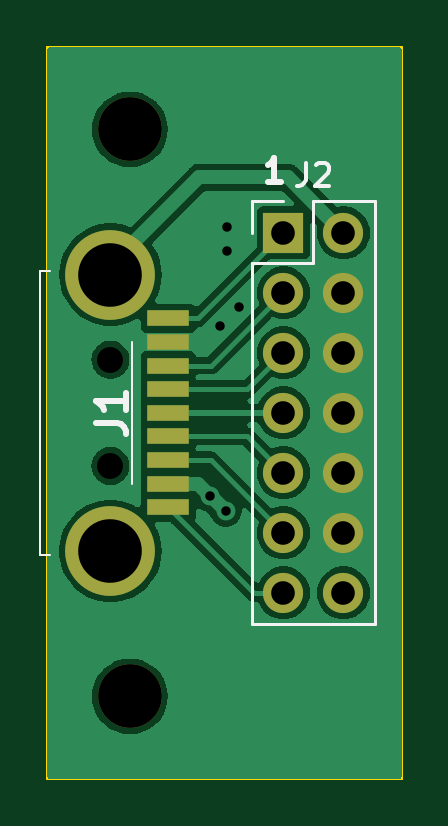
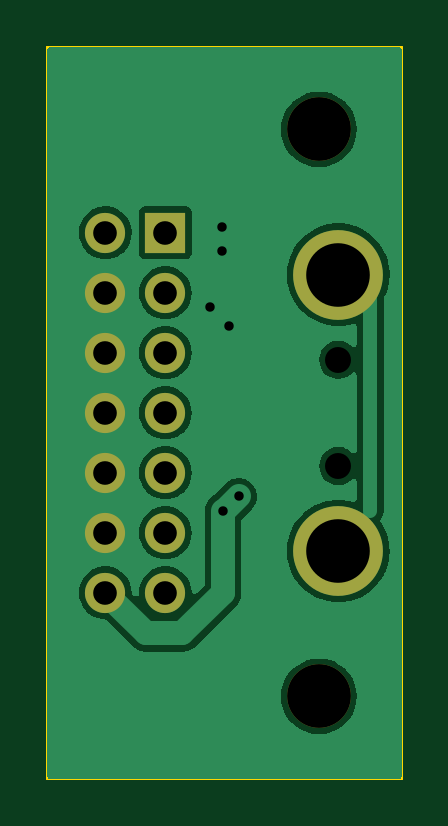
Circuit board: 11 layer files. Board 15.0 x 31.0 mm.
- bottom_copper: simpleadapter14m-B_Cu.gbl (40159 bytes)
- bottom_mask: simpleadapter14m-B_Mask.gbs (1200 bytes)
- paste: simpleadapter14m-B_Paste.gbp (553 bytes)
- bottom_silk: simpleadapter14m-B_Silkscreen.gbo (554 bytes)
- outline: simpleadapter14m-Edge_Cuts.gm1 (793 bytes)
- top_copper: simpleadapter14m-F_Cu.gtl (47449 bytes)
- top_mask: simpleadapter14m-F_Mask.gts (1458 bytes)
- paste: simpleadapter14m-F_Paste.gtp (811 bytes)
- top_silk: simpleadapter14m-F_Silkscreen.gto (2781 bytes)
- drill: simpleadapter14m-NPTH.drl (518 bytes)
- drill: simpleadapter14m-PTH.drl (850 bytes)

=== bottom_copper: simpleadapter14m-B_Cu.gbl (40159 bytes, source omitted) ===
=== bottom_mask: simpleadapter14m-B_Mask.gbs ===
G04 #@! TF.GenerationSoftware,KiCad,Pcbnew,7.0.0-da2b9df05c~163~ubuntu22.04.1*
G04 #@! TF.CreationDate,2023-03-12T19:04:27+00:00*
G04 #@! TF.ProjectId,simpleadapter14m,73696d70-6c65-4616-9461-707465723134,rev?*
G04 #@! TF.SameCoordinates,Original*
G04 #@! TF.FileFunction,Soldermask,Bot*
G04 #@! TF.FilePolarity,Negative*
%FSLAX46Y46*%
G04 Gerber Fmt 4.6, Leading zero omitted, Abs format (unit mm)*
G04 Created by KiCad (PCBNEW 7.0.0-da2b9df05c~163~ubuntu22.04.1) date 2023-03-12 19:04:27*
%MOMM*%
%LPD*%
G01*
G04 APERTURE LIST*
%ADD10C,0.001000*%
%ADD11C,3.800000*%
%ADD12C,2.700000*%
%ADD13R,1.700000X1.700000*%
%ADD14O,1.700000X1.700000*%
G04 APERTURE END LIST*
D10*
X149177000Y-92350000D03*
X149177000Y-96850000D03*
D11*
X149177000Y-88750000D03*
X149177000Y-100450000D03*
D12*
X150000000Y-106600000D03*
X150000000Y-82600000D03*
D13*
X156499999Y-86979999D03*
D14*
X159039999Y-86979999D03*
X156499999Y-89519999D03*
X159039999Y-89519999D03*
X156499999Y-92059999D03*
X159039999Y-92059999D03*
X156499999Y-94599999D03*
X159039999Y-94599999D03*
X156499999Y-97139999D03*
X159039999Y-97139999D03*
X156499999Y-99679999D03*
X159039999Y-99679999D03*
X156499999Y-102219999D03*
X159039999Y-102219999D03*
M02*

=== paste: simpleadapter14m-B_Paste.gbp ===
G04 #@! TF.GenerationSoftware,KiCad,Pcbnew,7.0.0-da2b9df05c~163~ubuntu22.04.1*
G04 #@! TF.CreationDate,2023-03-12T19:04:27+00:00*
G04 #@! TF.ProjectId,simpleadapter14m,73696d70-6c65-4616-9461-707465723134,rev?*
G04 #@! TF.SameCoordinates,Original*
G04 #@! TF.FileFunction,Paste,Bot*
G04 #@! TF.FilePolarity,Positive*
%FSLAX46Y46*%
G04 Gerber Fmt 4.6, Leading zero omitted, Abs format (unit mm)*
G04 Created by KiCad (PCBNEW 7.0.0-da2b9df05c~163~ubuntu22.04.1) date 2023-03-12 19:04:27*
%MOMM*%
%LPD*%
G01*
G04 APERTURE LIST*
G04 APERTURE END LIST*
M02*

=== bottom_silk: simpleadapter14m-B_Silkscreen.gbo ===
G04 #@! TF.GenerationSoftware,KiCad,Pcbnew,7.0.0-da2b9df05c~163~ubuntu22.04.1*
G04 #@! TF.CreationDate,2023-03-12T19:04:27+00:00*
G04 #@! TF.ProjectId,simpleadapter14m,73696d70-6c65-4616-9461-707465723134,rev?*
G04 #@! TF.SameCoordinates,Original*
G04 #@! TF.FileFunction,Legend,Bot*
G04 #@! TF.FilePolarity,Positive*
%FSLAX46Y46*%
G04 Gerber Fmt 4.6, Leading zero omitted, Abs format (unit mm)*
G04 Created by KiCad (PCBNEW 7.0.0-da2b9df05c~163~ubuntu22.04.1) date 2023-03-12 19:04:27*
%MOMM*%
%LPD*%
G01*
G04 APERTURE LIST*
G04 APERTURE END LIST*
M02*

=== outline: simpleadapter14m-Edge_Cuts.gm1 ===
G04 #@! TF.GenerationSoftware,KiCad,Pcbnew,7.0.0-da2b9df05c~163~ubuntu22.04.1*
G04 #@! TF.CreationDate,2023-03-12T19:04:27+00:00*
G04 #@! TF.ProjectId,simpleadapter14m,73696d70-6c65-4616-9461-707465723134,rev?*
G04 #@! TF.SameCoordinates,Original*
G04 #@! TF.FileFunction,Profile,NP*
%FSLAX46Y46*%
G04 Gerber Fmt 4.6, Leading zero omitted, Abs format (unit mm)*
G04 Created by KiCad (PCBNEW 7.0.0-da2b9df05c~163~ubuntu22.04.1) date 2023-03-12 19:04:27*
%MOMM*%
%LPD*%
G01*
G04 APERTURE LIST*
G04 #@! TA.AperFunction,Profile*
%ADD10C,0.100000*%
G04 #@! TD*
G04 APERTURE END LIST*
D10*
X146500000Y-79100000D02*
X161500000Y-79100000D01*
X161500000Y-79100000D02*
X161500000Y-110100000D01*
X161500000Y-110100000D02*
X146500000Y-110100000D01*
X146500000Y-110100000D02*
X146500000Y-79100000D01*
M02*

=== top_copper: simpleadapter14m-F_Cu.gtl (47449 bytes, source omitted) ===
=== top_mask: simpleadapter14m-F_Mask.gts ===
G04 #@! TF.GenerationSoftware,KiCad,Pcbnew,7.0.0-da2b9df05c~163~ubuntu22.04.1*
G04 #@! TF.CreationDate,2023-03-12T19:04:27+00:00*
G04 #@! TF.ProjectId,simpleadapter14m,73696d70-6c65-4616-9461-707465723134,rev?*
G04 #@! TF.SameCoordinates,Original*
G04 #@! TF.FileFunction,Soldermask,Top*
G04 #@! TF.FilePolarity,Negative*
%FSLAX46Y46*%
G04 Gerber Fmt 4.6, Leading zero omitted, Abs format (unit mm)*
G04 Created by KiCad (PCBNEW 7.0.0-da2b9df05c~163~ubuntu22.04.1) date 2023-03-12 19:04:27*
%MOMM*%
%LPD*%
G01*
G04 APERTURE LIST*
%ADD10C,0.001000*%
%ADD11R,1.800000X0.700000*%
%ADD12C,3.800000*%
%ADD13C,2.700000*%
%ADD14R,1.700000X1.700000*%
%ADD15O,1.700000X1.700000*%
G04 APERTURE END LIST*
D10*
X149177000Y-92350000D03*
X149177000Y-96850000D03*
D11*
X151626999Y-97599999D03*
X151626999Y-95599999D03*
X151626999Y-93599999D03*
X151626999Y-91599999D03*
X151626999Y-90599999D03*
X151626999Y-92599999D03*
X151626999Y-94599999D03*
X151626999Y-96599999D03*
X151626999Y-98599999D03*
D12*
X149177000Y-88750000D03*
X149177000Y-100450000D03*
D13*
X150000000Y-106600000D03*
X150000000Y-82600000D03*
D14*
X156499999Y-86979999D03*
D15*
X159039999Y-86979999D03*
X156499999Y-89519999D03*
X159039999Y-89519999D03*
X156499999Y-92059999D03*
X159039999Y-92059999D03*
X156499999Y-94599999D03*
X159039999Y-94599999D03*
X156499999Y-97139999D03*
X159039999Y-97139999D03*
X156499999Y-99679999D03*
X159039999Y-99679999D03*
X156499999Y-102219999D03*
X159039999Y-102219999D03*
M02*

=== paste: simpleadapter14m-F_Paste.gtp ===
G04 #@! TF.GenerationSoftware,KiCad,Pcbnew,7.0.0-da2b9df05c~163~ubuntu22.04.1*
G04 #@! TF.CreationDate,2023-03-12T19:04:27+00:00*
G04 #@! TF.ProjectId,simpleadapter14m,73696d70-6c65-4616-9461-707465723134,rev?*
G04 #@! TF.SameCoordinates,Original*
G04 #@! TF.FileFunction,Paste,Top*
G04 #@! TF.FilePolarity,Positive*
%FSLAX46Y46*%
G04 Gerber Fmt 4.6, Leading zero omitted, Abs format (unit mm)*
G04 Created by KiCad (PCBNEW 7.0.0-da2b9df05c~163~ubuntu22.04.1) date 2023-03-12 19:04:27*
%MOMM*%
%LPD*%
G01*
G04 APERTURE LIST*
%ADD10R,1.800000X0.700000*%
G04 APERTURE END LIST*
D10*
X151626999Y-97599999D03*
X151626999Y-95599999D03*
X151626999Y-93599999D03*
X151626999Y-91599999D03*
X151626999Y-90599999D03*
X151626999Y-92599999D03*
X151626999Y-94599999D03*
X151626999Y-96599999D03*
X151626999Y-98599999D03*
M02*

=== top_silk: simpleadapter14m-F_Silkscreen.gto ===
G04 #@! TF.GenerationSoftware,KiCad,Pcbnew,7.0.0-da2b9df05c~163~ubuntu22.04.1*
G04 #@! TF.CreationDate,2023-03-12T19:04:27+00:00*
G04 #@! TF.ProjectId,simpleadapter14m,73696d70-6c65-4616-9461-707465723134,rev?*
G04 #@! TF.SameCoordinates,Original*
G04 #@! TF.FileFunction,Legend,Top*
G04 #@! TF.FilePolarity,Positive*
%FSLAX46Y46*%
G04 Gerber Fmt 4.6, Leading zero omitted, Abs format (unit mm)*
G04 Created by KiCad (PCBNEW 7.0.0-da2b9df05c~163~ubuntu22.04.1) date 2023-03-12 19:04:27*
%MOMM*%
%LPD*%
G01*
G04 APERTURE LIST*
%ADD10C,0.250000*%
%ADD11C,0.254000*%
%ADD12C,0.150000*%
%ADD13C,0.100000*%
%ADD14C,0.120000*%
G04 APERTURE END LIST*
D10*
X156401904Y-84832380D02*
X155830476Y-84832380D01*
X156116190Y-84832380D02*
X156116190Y-83832380D01*
X156116190Y-83832380D02*
X156020952Y-83975238D01*
X156020952Y-83975238D02*
X155925714Y-84070476D01*
X155925714Y-84070476D02*
X155830476Y-84118095D01*
D11*
X148548573Y-95023332D02*
X149455716Y-95023332D01*
X149455716Y-95023332D02*
X149637145Y-95083809D01*
X149637145Y-95083809D02*
X149758097Y-95204761D01*
X149758097Y-95204761D02*
X149818573Y-95386190D01*
X149818573Y-95386190D02*
X149818573Y-95507142D01*
X149818573Y-93753332D02*
X149818573Y-94479047D01*
X149818573Y-94116190D02*
X148548573Y-94116190D01*
X148548573Y-94116190D02*
X148730002Y-94237142D01*
X148730002Y-94237142D02*
X148850954Y-94358094D01*
X148850954Y-94358094D02*
X148911430Y-94479047D01*
D12*
X157436666Y-84017380D02*
X157436666Y-84731666D01*
X157436666Y-84731666D02*
X157389047Y-84874523D01*
X157389047Y-84874523D02*
X157293809Y-84969761D01*
X157293809Y-84969761D02*
X157150952Y-85017380D01*
X157150952Y-85017380D02*
X157055714Y-85017380D01*
X157865238Y-84112619D02*
X157912857Y-84065000D01*
X157912857Y-84065000D02*
X158008095Y-84017380D01*
X158008095Y-84017380D02*
X158246190Y-84017380D01*
X158246190Y-84017380D02*
X158341428Y-84065000D01*
X158341428Y-84065000D02*
X158389047Y-84112619D01*
X158389047Y-84112619D02*
X158436666Y-84207857D01*
X158436666Y-84207857D02*
X158436666Y-84303095D01*
X158436666Y-84303095D02*
X158389047Y-84445952D01*
X158389047Y-84445952D02*
X157817619Y-85017380D01*
X157817619Y-85017380D02*
X158436666Y-85017380D01*
D13*
X146637000Y-88600000D02*
X146177000Y-88600000D01*
X146177000Y-88600000D02*
X146177000Y-100600000D01*
X150087000Y-91600000D02*
X150087000Y-97600000D01*
X146177000Y-100600000D02*
X146637000Y-100600000D01*
D14*
X155170000Y-85650000D02*
X156500000Y-85650000D01*
X155170000Y-86980000D02*
X155170000Y-85650000D01*
X155170000Y-88250000D02*
X155170000Y-103550000D01*
X155170000Y-88250000D02*
X157770000Y-88250000D01*
X155170000Y-103550000D02*
X160370000Y-103550000D01*
X157770000Y-85650000D02*
X160370000Y-85650000D01*
X157770000Y-88250000D02*
X157770000Y-85650000D01*
X160370000Y-85650000D02*
X160370000Y-103550000D01*
M02*

=== drill: simpleadapter14m-NPTH.drl ===
M48
; DRILL file {KiCad 7.0.0-da2b9df05c~163~ubuntu22.04.1} date Sun Mar 12 19:04:31 2023
; FORMAT={-:-/ absolute / inch / decimal}
; #@! TF.CreationDate,2023-03-12T19:04:31+00:00
; #@! TF.GenerationSoftware,Kicad,Pcbnew,7.0.0-da2b9df05c~163~ubuntu22.04.1
; #@! TF.FileFunction,NonPlated,1,2,NPTH
FMAT,2
INCH
; #@! TA.AperFunction,NonPlated,NPTH,ComponentDrill
T1C0.0433
; #@! TA.AperFunction,NonPlated,NPTH,ComponentDrill
T2C0.1063
%
G90
G05
T1
X5.8731Y-3.6358
X5.8731Y-3.813
T2
X5.9055Y-3.252
X5.9055Y-4.1969
T0
M30

=== drill: simpleadapter14m-PTH.drl ===
M48
; DRILL file {KiCad 7.0.0-da2b9df05c~163~ubuntu22.04.1} date Sun Mar 12 19:04:31 2023
; FORMAT={-:-/ absolute / inch / decimal}
; #@! TF.CreationDate,2023-03-12T19:04:31+00:00
; #@! TF.GenerationSoftware,Kicad,Pcbnew,7.0.0-da2b9df05c~163~ubuntu22.04.1
; #@! TF.FileFunction,Plated,1,2,PTH
FMAT,2
INCH
; #@! TA.AperFunction,Plated,PTH,ViaDrill
T1C0.0157
; #@! TA.AperFunction,Plated,PTH,ComponentDrill
T2C0.0394
; #@! TA.AperFunction,Plated,PTH,ComponentDrill
T3C0.1060
%
G90
G05
T1
X6.0394Y-3.8638
X6.0551Y-3.5795
X6.065Y-3.8878
X6.0669Y-3.4154
X6.0673Y-3.4551
X6.0866Y-3.5488
T2
X6.1614Y-3.4244
X6.1614Y-3.5244
X6.1614Y-3.6244
X6.1614Y-3.7244
X6.1614Y-3.8244
X6.1614Y-3.9244
X6.1614Y-4.0244
X6.2614Y-3.4244
X6.2614Y-3.5244
X6.2614Y-3.6244
X6.2614Y-3.7244
X6.2614Y-3.8244
X6.2614Y-3.9244
X6.2614Y-4.0244
T3
X5.8731Y-3.4941
X5.8731Y-3.9547
T0
M30

